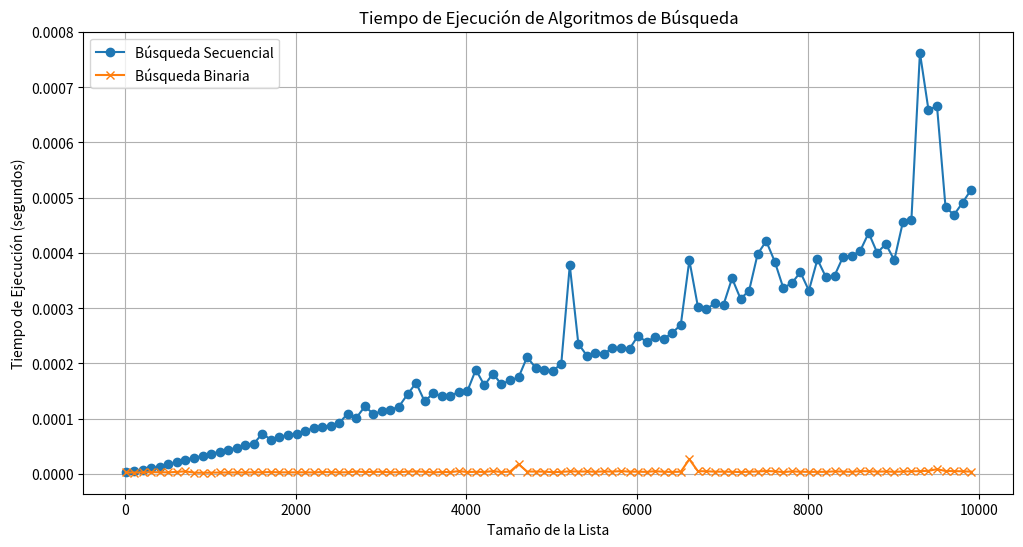

Python code for this plot:
import random
import time
import pandas as pd
import matplotlib.pyplot as plt
import logging
random.seed(0)  # Establece la semilla para la reproducibilidad


# Configuración del logging
logging.basicConfig(level=logging.INFO, format='%(asctime)s - %(levelname)s - %(message)s')

# Búsqueda Secuencial
def busqueda_secuencial(lista, objetivo):
    for i, elemento in enumerate(lista):
        if elemento == objetivo:
            return i
    return -1

# Búsqueda Binaria
def busqueda_binaria(lista, objetivo):
    izquierda, derecha = 0, len(lista) - 1
    while izquierda <= derecha:
        medio = (izquierda + derecha) // 2
        elemento_medio = lista[medio]
        if elemento_medio == objetivo:
            return medio
        elif objetivo < elemento_medio:
            derecha = medio - 1
        else:
            izquierda = medio + 1
    return -1

# Medir tiempos de ejecución
resultados = {'tamanio': [], 'secuencial': [], 'binaria': []}
tamanos = range(10, 10001, 100)

for tamano in tamanos:
    lista_numeros = sorted([random.randint(1, 10000) for _ in range(tamano)])  # Lista ordenada para búsqueda binaria
    objetivo = 0

    logging.info(f'Procesando lista de tamaño: {tamano}')

    # Medir tiempo de búsqueda secuencial
    logging.info('Comenzando búsqueda secuencial...')
    inicio = time.perf_counter()
    busqueda_secuencial(lista_numeros, objetivo)
    fin = time.perf_counter()
    resultados['secuencial'].append(fin - inicio)
    logging.info(f'Búsqueda secuencial completada en {fin - inicio} segundos.')

    # Medir tiempo de búsqueda binaria
    logging.info('Comenzando búsqueda binaria...')
    inicio = time.perf_counter()
    busqueda_binaria(lista_numeros, objetivo)
    fin = time.perf_counter()
    resultados['binaria'].append(fin - inicio)
    logging.info(f'Búsqueda binaria completada en {fin - inicio} segundos.')

    resultados['tamanio'].append(tamano)

# Crear un DataFrame para los resultados
df = pd.DataFrame(resultados)

# Graficar resultados
plt.figure(figsize=(12, 6))
plt.plot(df['tamanio'], df['secuencial'], label='Búsqueda Secuencial', marker='o')
plt.plot(df['tamanio'], df['binaria'], label='Búsqueda Binaria', marker='x')
plt.xlabel('Tamaño de la Lista')
plt.ylabel('Tiempo de Ejecución (segundos)')
plt.title('Tiempo de Ejecución de Algoritmos de Búsqueda')
plt.legend()
plt.grid(True)
plt.savefig('busquedas.png')
